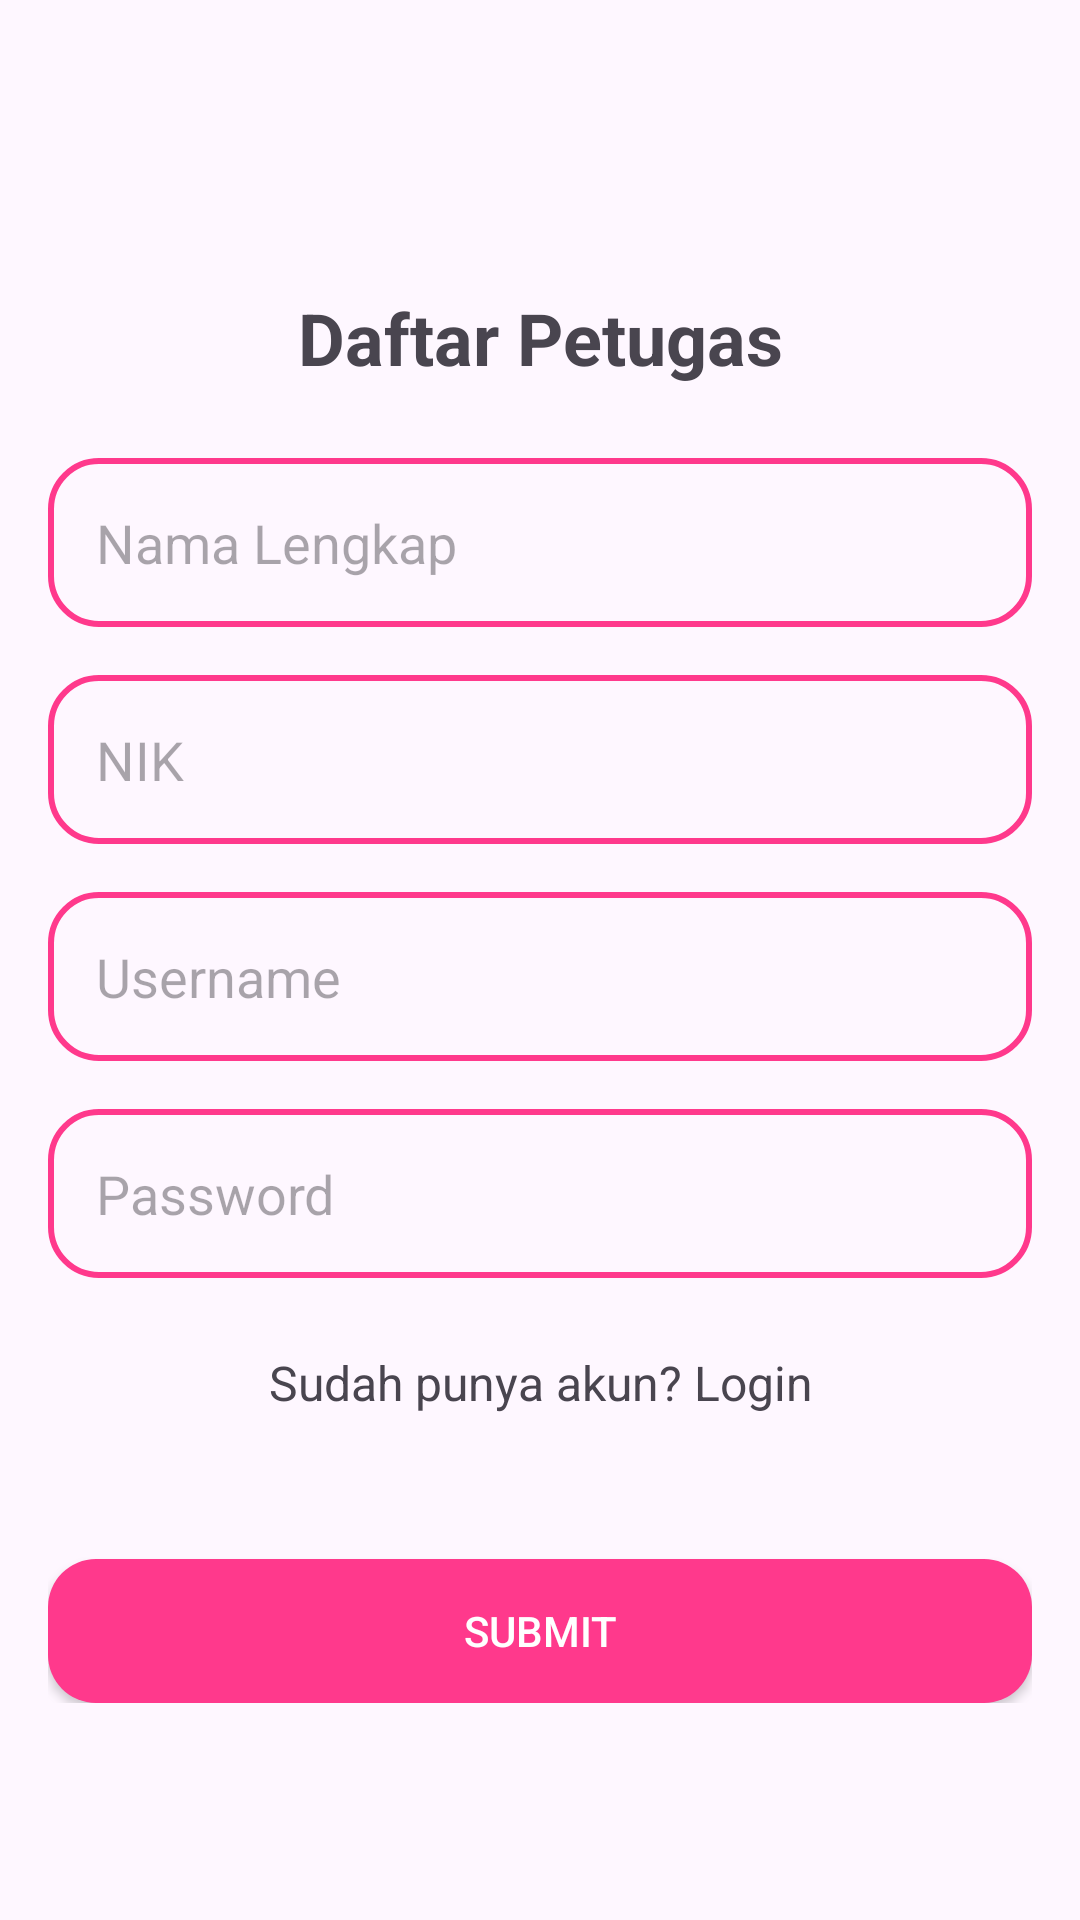

Here is an Android app screen rendered from its layout file. Give the layout XML and the strings, colors and styles it references.
<!-- AndroidManifest.xml: application theme Theme.Kpu -->
<!-- res/layout/activity_sign_up.xml -->
<?xml version="1.0" encoding="utf-8"?>
<RelativeLayout xmlns:android="http://schemas.android.com/apk/res/android"
    xmlns:app="http://schemas.android.com/apk/res-auto"
    xmlns:tools="http://schemas.android.com/tools"
    android:id="@+id/main"
    android:padding="16dp"
    android:layout_width="match_parent"
    android:layout_height="match_parent"
    tools:context=".ui.SignUpActivity">

    <LinearLayout
        android:layout_width="match_parent"
        android:layout_height="wrap_content"
        android:layout_centerVertical="true"
        android:orientation="vertical">
        <TextView
            android:layout_width="match_parent"
            android:layout_height="wrap_content"
            android:text="Daftar Petugas"
            android:textStyle="bold"
            android:textAlignment="center"
            android:layout_marginVertical="24dp"
            android:textSize="24dp"/>

        <EditText
            android:id="@+id/etName"
            android:layout_width="match_parent"
            android:layout_height="wrap_content"
            android:background="@drawable/bg_rounded_form"
            android:padding="16dp"
            android:hint="Nama Lengkap"/>

        <EditText
            android:id="@+id/etNIK"
            android:layout_width="match_parent"
            android:layout_height="wrap_content"
            android:background="@drawable/bg_rounded_form"
            android:padding="16dp"
            android:inputType="numberSigned"
            android:layout_marginTop="16dp"
            android:hint="NIK"/>

        <EditText
            android:id="@+id/etUsername"
            android:layout_width="match_parent"
            android:layout_height="wrap_content"
            android:layout_marginTop="16dp"
            android:background="@drawable/bg_rounded_form"
            android:padding="16dp"
            android:hint="Username"/>


        <EditText
            android:id="@+id/etPassword"
            android:layout_width="match_parent"
            android:layout_height="wrap_content"
            android:layout_marginTop="16dp"
            android:background="@drawable/bg_rounded_form"
            android:padding="16dp"
            android:inputType="textPassword"
            android:hint="Password"/>

        <TextView
            android:id="@+id/tvLoginPage"
            android:layout_width="match_parent"
            android:layout_height="wrap_content"
            android:textAlignment="center"
            android:textSize="16dp"
            android:layout_marginTop="24dp"
            android:text="Sudah punya akun? Login"/>

        <androidx.appcompat.widget.AppCompatButton
            android:id="@+id/btnSubmit"
            android:layout_marginTop="48dp"
            android:layout_width="match_parent"
            android:layout_height="wrap_content"
            android:background="@drawable/bg_rounded_btn"
            android:text="Submit"
            android:textColor="@color/white"
            />
    </LinearLayout>
</RelativeLayout>
<!-- resources referenced by this layout -->
<resources>
  <color name="white">#FFFFFFFF</color>
  <!-- drawable bg_rounded_btn (drawable) -->
  <shape xmlns:android="http://schemas.android.com/apk/res/android">
      <solid android:color="@color/pink" /> 
      <corners android:radius="16dp" /> 
  </shape>
  <!-- drawable bg_rounded_form (drawable) -->
  <?xml version="1.0" encoding="utf-8"?>
  <shape xmlns:android="http://schemas.android.com/apk/res/android">
      <solid android:color="@android:color/transparent" /> 
      <corners android:radius="16dp" /> 
      <stroke
          android:width="2dp"
          android:color="@color/pink"/>
  </shape>
  <style name="Theme.Kpu" parent="Base.Theme.Kpu" />
  <color name="pink">#FF398C</color>
  <style name="Base.Theme.Kpu" parent="Theme.Material3.Light.NoActionBar">
          
          
      </style>
</resources>
